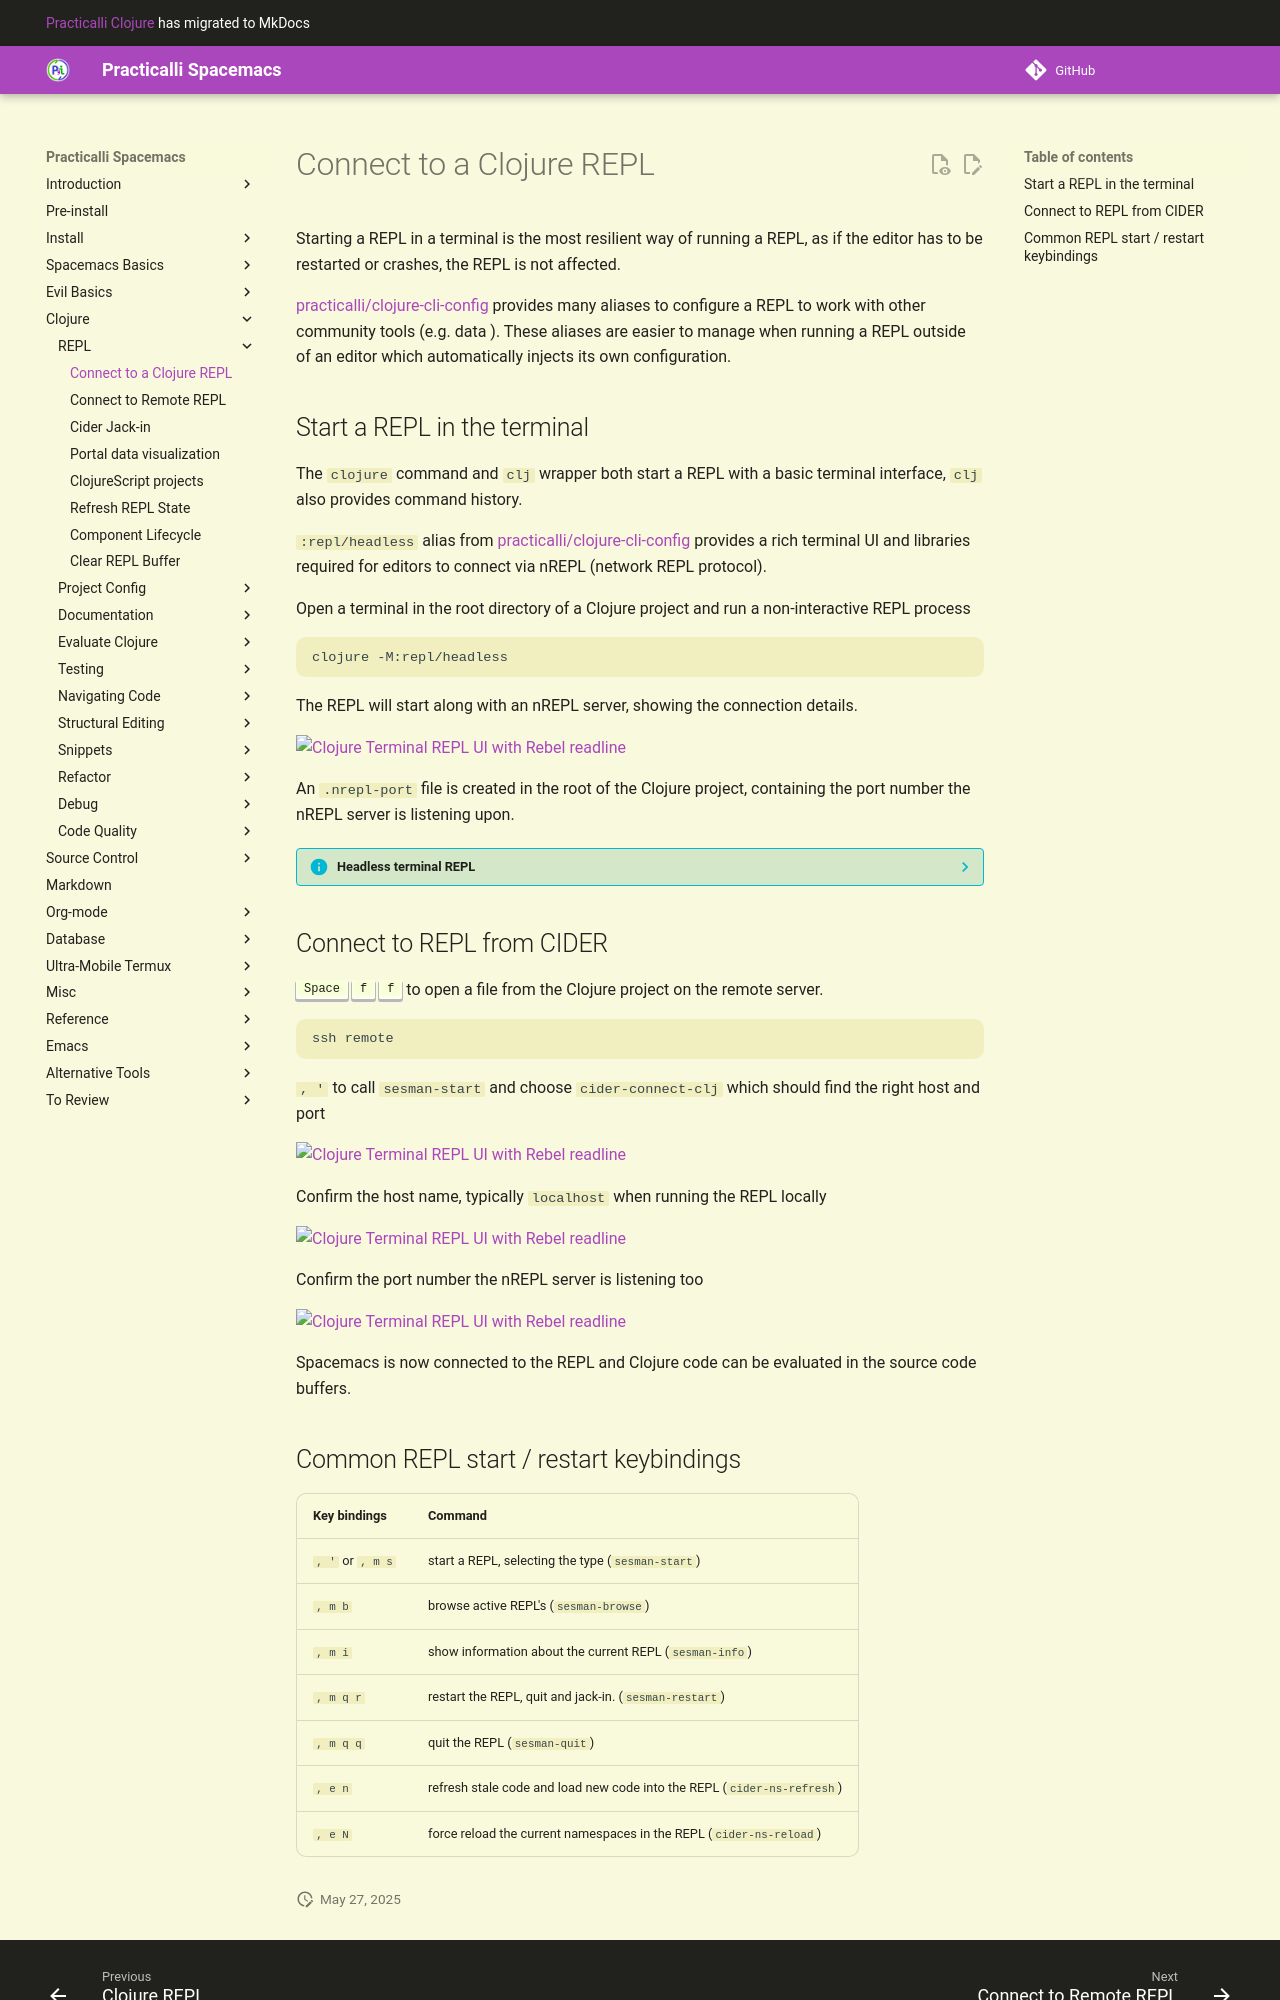

repository: practicalli/spacemacs · page: clojure-repl/connect-to-repl/index.html · generator: mkdocs

# Connect to a Clojure REPL

Starting a REPL in a terminal is the most resilient way of running a REPL, as if the editor has to be restarted or crashes, the REPL is not affected.

[practicalli/clojure-cli-config](https://practical.li/clojure/clojure-cli/install/community-tools.html) provides many aliases to configure a REPL to work with other community tools (e.g. data ).  These aliases are easier to manage when running a REPL outside of an editor which automatically injects its own configuration.


## Start a REPL in the terminal

The `clojure` command and `clj` wrapper both start a REPL with a basic terminal interface, `clj` also provides command history.

`:repl/headless` alias from [practicalli/clojure-cli-config](https://practical.li/clojure/clojure-cli/install/community-tools.html){target=_blank} provides a rich terminal UI and libraries required for editors to connect via nREPL (network REPL protocol).

Open a terminal in the root directory of a Clojure project and run a non-interactive REPL process

```shell
clojure -M:repl/headless
```

The REPL will start along with an nREPL server, showing the connection details.

![Clojure Terminal REPL UI with Rebel readline](/images/clojure-repl-terminal-rebel-nrepl.png)

An `.nrepl-port` file is created in the root of the Clojure project, containing the port number the nREPL server is listening upon.


??? INFO "Headless terminal REPL "
    `:repl/headless` alias from [practicalli/clojure-cli-config](https://practical.li/clojure/clojure-cli/install/community-tools.html){target=_blank} includes libraries required for the nREPL connection between CIDER and the REPL.  A headless session is useful for remote REPL processes on other servers or when interaction is only done via the editor.
    ```
    clojure -M:repl/rebel-nrepl
    ```


## Connect to REPL from CIDER

++spc++ ++"f"++ ++"f"++ to open a file from the Clojure project on the remote server.

```shell
ssh remote
```

`, '` to call `sesman-start` and choose `cider-connect-clj` which should find the right host and port

![Clojure Terminal REPL UI with Rebel readline](/images/spacemacs-clojure-cider-connect-clj.png)

Confirm the host name, typically `localhost` when running the REPL locally

![Clojure Terminal REPL UI with Rebel readline](/images/spacemacs-clojure-cider-connect-host.png)

Confirm the port number the nREPL server is listening too

![Clojure Terminal REPL UI with Rebel readline](/images/spacemacs-clojure-cider-connect-port.png)


Spacemacs is now connected to the REPL and Clojure code can be evaluated in the source code buffers.
